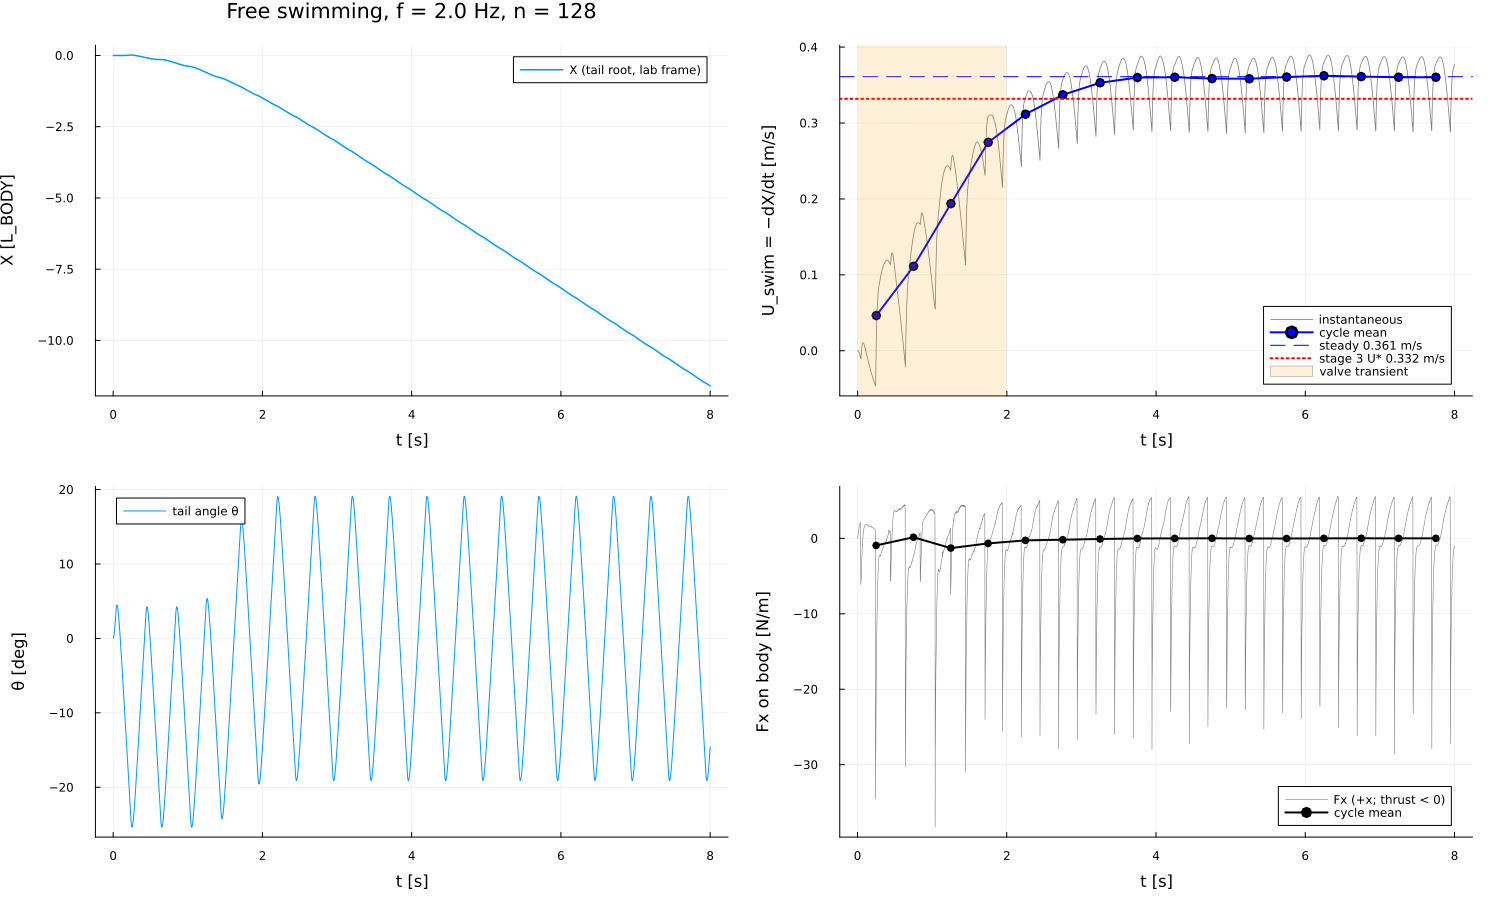

Source data for this figure (header and first rows):
t, X, u, Fx, θ, s, V_p, U_swim, X_L, tip, Fpx, Fvx, Fy, a, V_ref, Q, rejected, step
0.002051, 0.0, 0.0, 0.0128, 0.0003049, 1.0, 6.098107793466703e-9, -0.0, 0.0, 2.744148507060016e-5, 0.0128, 8.164759492501617e-7, -43.03, 0.0, 8.455133124671501e-10, 5.847426391046725e-6, false, 1
0.005332, 3.1611600634544836e-8, 9.634012196188398e-6, 0.1462, 0.001955, 1.0, 3.9095136090950994e-8, -9.634012196188398e-6, 1.5053143159307065e-7, 0.0001759, 0.1462, -3.564502112567425e-5, -70.01, 0.002936, 5.712025954691179e-9, 1.4041307243729512e-5, false, 2
0.008613, 4.2423047233918047e-7, 0.0001197, 0.4295, 0.004844, 1.0, 9.688870435314896e-8, -0.0001197, 2.02014510637705e-6, 0.000436, 0.4297, -0.0002387, -81.14, 0.03353, 1.4887396123952537e-8, 2.0995363671579028e-5, false, 3
0.01189, 1.8774103045343013e-6, 0.0004429, 0.7369, 0.008786, 1.0, 1.7572682445193344e-7, -0.0004429, 8.940049069210959e-6, 0.0007908, 0.7376, -0.0006939, -73.99, 0.0985, 2.8340409544323372e-8, 2.689719476616737e-5, false, 4
0.01518, 5.150357112871314e-6, 0.0009975, 1.035, 0.01362, 1.0, 2.72425224332627e-7, -0.0009975, 2.4525510061291973e-5, 0.001226, 1.036, -0.001243, -63.44, 0.169, 4.602526533708357e-8, 3.1906013810194175e-5, false, 5
0.01846, 1.0978983315621855e-5, 0.001776, 1.288, 0.01921, 1.0, 3.842814797991197e-7, -0.001776, 5.228087293153265e-5, 0.001729, 1.29, -0.001753, -52.1, 0.2374, 6.788169999060038e-8, 3.6156944528818484e-5, false, 6
0.02174, 1.998848988432817e-5, 0.002746, 1.498, 0.02545, 1.0, 5.090020178315857e-7, -0.002746, 9.518328516346748e-5, 0.002291, 1.501, -0.00249, -41.7, 0.2954, 9.383512220051051e-8, 3.976466243127427e-5, false, 7
0.02502, 3.2698028989433254e-5, 0.003873, 1.643, 0.03223, 1.0, 6.446403305527412e-7, -0.003873, 0.0001557, 0.002901, 1.647, -0.00335, -31.85, 0.3437, 1.237968197608819e-7, 4.282649272803158e-5, false, 8
0.0283, 4.946564755667333e-5, 0.00511, 1.771, 0.03948, 1.0, 7.895444381470868e-7, -0.00511, 0.0002356, 0.003553, 1.774, -0.003723, -26.91, 0.3769, 1.5766418153363734e-7, 4.542503424918524e-5, false, 9
0.03158, 7.060572893858197e-5, 0.006443, 1.919, 0.04712, 1.0, 9.423123246763255e-7, -0.006443, 0.0003362, 0.00424, 1.923, -0.004494, -24.87, 0.4061, 1.9532095973231275e-7, 4.7630387708621247e-5, false, 10
0.03474, 9.536939166891196e-5, 0.007834, 2.039, 0.05479, 1.0, 1.0958097922306938e-6, -0.007834, 0.0004541, 0.004931, 2.044, -0.005303, -23.83, 0.4401, 2.3506160807261685e-7, 4.9438785757426955e-5, false, 11
0.03784, 0.0001242, 0.009284, 2.102, 0.06258, 1.0, 1.2515194502796984e-6, -0.009284, 0.0005912, 0.005632, 2.108, -0.005483, -21.4, 0.4676, 2.772209738407185e-7, 5.0955555946136806e-5, false, 12
0.04082, 0.0001561, 0.01072, -0.3503, 0.06955, -1.0, 1.3910155567069144e-6, -0.01072, 0.0007434, 0.00626, -0.3441, -0.006242, 33.09, 0.4822, 3.205963781690952e-7, 3.9574610999060744e-5, false, 13
0.04411, 0.0001904, 0.01046, -6.126, 0.07477, -1.0, 1.495475932210016e-6, -0.01046, 0.0009068, 0.00673, -6.121, -0.004647, 150.1, -0.08035, 3.714147457470164e-7, 2.4507871454475755e-5, false, 14
0.04739, 0.0002096, 0.005847, -5.8, 0.07772, -1.0, 1.5543409214913712e-6, -0.005847, 0.0009982, 0.006995, -5.801, 0.001618, 149, -1.405, 4.252820364256951e-7, 1.1720896181392628e-5, false, 15
0.05067, 0.0002145, 0.001483, -5.062, 0.07873, -1.0, 1.5745096126350567e-6, -0.001483, 0.001021, 0.007085, -5.069, 0.006872, 130.4, -1.33, 4.820095772511232e-7, 8.687435449488906e-7, false, 16
0.05395, 0.0002068, -0.002327, -3.922, 0.07809, -1.0, 1.5618372273348663e-6, 0.002327, 0.000985, 0.007028, -3.933, 0.01091, 105.3, -1.161, 5.413979461563449e-7, -8.341370320387067e-6, false, 17
0.05723, 0.0001895, -0.005278, -2.907, 0.07606, -1.0, 1.5212929437569695e-6, 0.005278, 0.0009025, 0.006846, -2.92, 0.01355, 85.39, -0.8995, 6.032370803999338e-7, -1.6157892130552478e-5, false, 18
0.0604, 0.0001661, -0.007389, -2.105, 0.07298, -1.0, 1.4596976691613141e-6, 0.007389, 0.0007911, 0.006569, -2.12, 0.01498, 71.94, -0.6667, 6.650308780741882e-7, -2.257754873935041e-5, false, 19
0.06334, 0.0001402, -0.008809, -1.483, 0.06928, -1.0, 1.3855446588598612e-6, 0.008809, 0.0006677, 0.006235, -1.498, 0.01568, 63.86, -0.4828, 7.241371135321278e-7, -2.7697547140432403e-5, false, 20
0.06605, 0.0001138, -0.009732, -0.9615, 0.06524, -1.0, 1.3047204478796606e-6, 0.009732, 0.0005419, 0.005871, -0.9777, 0.01618, 57.58, -0.34, 7.799149788066596e-7, -3.179503365752064e-5, false, 21
0.06873, 8.61595896432951e-5, -0.01032, -0.4738, 0.06074, -1.0, 1.2147158801431778e-6, 0.01032, 0.0004103, 0.005466, -0.4907, 0.01694, 50.79, -0.2205, 8.360567904887364e-7, -3.5330414442948875e-5, false, 22
0.07145, 5.724794958642204e-5, -0.01062, -0.0478, 0.05571, -1.0, 1.1141481164401972e-6, 0.01062, 0.0002726, 0.005014, -0.0652, 0.01741, 45.23, -0.1087, 8.940745495949154e-7, -3.847030842209459e-5, false, 23
0.07414, 2.8608888245532043e-5, -0.01065, 0.306, 0.05035, -1.0, 1.0069526987934174e-6, 0.01065, 0.0001362, 0.004531, 0.2891, 0.01692, 41.21, -0.01096, 9.521830281255737e-7, -4.117940449510523e-5, false, 24
0.07683, 5.07081489201055e-7, -0.01046, 0.6304, 0.04465, -1.0, 8.930645434180056e-7, 0.01046, 2.414673758100262e-6, 0.004019, 0.6144, 0.016, 35.11, 0.07019, 1.010875613626559e-6, -4.354525114759182e-5, false, 25
0.07951, -2.6462283180704985e-5, -0.01007, 0.8666, 0.03868, -1.0, 7.736462218697857e-7, 0.01007, -0.000126, 0.003481, 0.8506, 0.01599, 31.06, 0.1446, 1.069864915641205e-6, -4.5607107527178044e-5, false, 26
0.08222, -5.227225031005471e-5, -0.009534, 1.102, 0.03238, -1.0, 6.476613835486507e-7, 0.009534, -0.0002489, 0.002914, 1.086, 0.01614, 26.73, 0.1988, 1.1298579144269203e-6, -4.74291649189199e-5, false, 27
0.08494, -7.638087786332851e-5, -0.008845, 1.26, 0.02581, -1.0, 5.161547064319795e-7, 0.008845, -0.0003637, 0.002323, 1.245, 0.01522, 24.17, 0.2528, 1.1904648122959382e-6, -4.9030729682363736e-5, false, 28
0.08763, -9.80986339626434e-5, -0.008067, 1.388, 0.01911, -1.0, 3.822585019610332e-7, 0.008067, -0.0004671, 0.00172, 1.373, 0.01464, 22.23, 0.289, 1.2503700216362445e-6, -5.04121820255276e-5, false, 29
0.09031, -0.0001174, -0.007214, 1.503, 0.01227, -1.0, 2.45494499577509e-7, 0.007214, -0.0005592, 0.001105, 1.489, 0.01454, 20.27, 0.3184, 1.3099000913665247e-6, -5.1614688804156925e-5, false, 30
0.09302, -0.0001344, -0.006282, 1.598, 0.005228, -1.0, 1.0456821621799981e-7, 0.006282, -0.00064, 0.0004706, 1.584, 0.01396, 18.14, 0.3447, 1.3696433177109784e-6, -5.267435005318844e-5, false, 31
0.09571, -0.0001487, -0.005295, 1.675, -0.001932, -1.0, -3.8645487272562265e-8, 0.005295, -0.000708, -0.0001739, 1.661, 0.01334, 16.29, 0.3666, 1.4287965769907004e-6, -5.359776716020921e-5, false, 32
0.09842, -0.0001602, -0.004254, 1.72, -0.009249, -1.0, -1.8498310710497123e-7, 0.004254, -0.0007629, -0.0008324, 1.707, 0.01297, 14.5, 0.3841, 1.4876781257763435e-6, -5.440887633815548e-5, false, 33
0.1012, -0.0001689, -0.003171, 1.778, -0.01677, -1.0, -3.3531730559411424e-7, 0.003171, -0.0008043, -0.001509, 1.765, 0.01268, 12.98, 0.3944, 1.546552807515172e-6, -5.5125815702192984e-5, false, 34
0.104, -0.0001746, -0.002034, 1.801, -0.0245, -1.0, -4.899881576236326e-7, 0.002034, -0.0008313, -0.002205, 1.79, 0.01187, 11.79, 0.4078, 1.6054185248172936e-6, -5.576033139672108e-5, false, 35
0.1067, -0.000177, -0.0008843, 1.835, -0.0323, -1.0, -6.459295228293057e-7, 0.0008843, -0.000843, -0.002907, 1.824, 0.0113, 10.84, 0.4132, 1.6629910312858406e-6, -5.6310997165814616e-5, false, 36
0.1095, -0.0001762, 0.0002995, 1.862, -0.04025, -1.0, -8.04980333257122e-7, -0.0002995, -0.000839, -0.003622, 1.851, 0.01114, 9.899, 0.4209, 1.719828489353994e-6, -5.6794881411950674e-5, false, 37
0.1123, -0.000172, 0.001489, 1.852, -0.04819, -1.0, -9.637930888359664e-7, -0.001489, -0.0008193, -0.004337, 1.843, 0.009757, 9.15, 0.4271, 1.7746214406115402e-6, -5.721162383677041e-5, false, 38
0.1151, -0.0001646, 0.002676, 1.871, -0.05621, -1.0, -1.1241035063393953e-6, -0.002676, -0.0007837, -0.005058, 1.861, 0.009516, 8.464, 0.4249, 1.8278690683387093e-6, -5.757505159090088e-5, false, 39
0.1179, -0.0001537, 0.003876, 1.854, -0.06428, -1.0, -1.2856049402732053e-6, -0.003876, -0.0007321, -0.005785, 1.845, 0.009216, 7.727, 0.4291, 1.8793293292802152e-6, -5.7891555121309236e-5, false, 40
0.1207, -0.0001396, 0.005065, 1.858, -0.07239, -1.0, -1.4478643181631539e-6, -0.005065, -0.0006646, -0.006515, 1.85, 0.007608, 7.294, 0.4253, 1.9287268690996515e-6, -5.816664114088492e-5, false, 41
0.1236, -0.0001217, 0.006278, 1.841, -0.08069, -1.0, -1.613779565574487e-6, -0.006278, -0.0005795, -0.007262, 1.833, 0.00762, 6.732, 0.4261, 1.976740168221087e-6, -5.840984153931537e-5, false, 42
0.1264, -0.0001007, 0.007467, 1.831, -0.08893, -1.0, -1.778617120801204e-6, -0.007467, -0.0004794, -0.008004, 1.824, 0.006511, 6.374, 0.4222, 2.021826414069241e-6, -5.861875234483433e-5, false, 43
0.1292, -7.632014096506344e-5, 0.008649, 1.805, -0.09719, -1.0, -1.9438715801208373e-6, -0.008649, -0.0003634, -0.008747, 1.8, 0.005, 6.008, 0.4199, 2.0642912070654242e-6, -5.880008230507575e-5, false, 44
0.132, -4.8686880339704774e-5, 0.009815, 1.789, -0.1055, -1.0, -2.109648263045924e-6, -0.009815, -0.0002318, -0.009493, 1.785, 0.004895, 5.649, 0.414, 2.1040164049890155e-6, -5.895764807154869e-5, false, 45
0.1348, -1.754549474769863e-5, 0.01098, 1.76, -0.1139, -1.0, -2.2770791267865824e-6, -0.01098, -8.354997498904109e-5, -0.01025, 1.757, 0.003637, 5.289, 0.4104, 2.141090735140717e-6, -5.909547304893543e-5, false, 46
0.1376, 1.568565069216309e-5, 0.01209, 1.736, -0.122, -1.0, -2.439689970694405e-6, -0.01209, 7.469357472458614e-5, -0.01098, 1.733, 0.003238, 4.995, 0.4038, 2.1740458515312157e-6, -5.921163032883879e-5, false, 47
0.1403, 5.110743398854917e-5, 0.01316, 1.727, -0.13, -1.0, -2.599196147686168e-6, -0.01316, 0.0002434, -0.0117, 1.724, 0.00281, 4.914, 0.3981, 2.2033366809648334e-6, -5.9310896936058106e-5, false, 48
0.143, 8.94061875568099e-5, 0.01423, 1.694, -0.1379, -1.0, -2.7589820450350593e-6, -0.01423, 0.0004257, -0.01242, 1.692, 0.001436, 4.654, 0.3961, 2.2295555798323955e-6, -5.939767958794548e-5, false, 49
0.1457, 0.0001306, 0.01528, 1.667, -0.146, -1.0, -2.9194480700541733e-6, -0.01528, 0.0006221, -0.01314, 1.665, 0.001303, 4.436, 0.3884, 2.2526320007031088e-6, -5.947373745224773e-5, false, 50
0.1484, 0.0001742, 0.0163, 1.633, -0.1539, -1.0, -3.0785728080610297e-6, -0.0163, 0.0008297, -0.01385, 1.633, 0.0001432, 4.237, 0.3822, 2.2721907594299057e-6, -5.9539598658306325e-5, false, 51
0.151, 0.0002194, 0.01728, 1.633, -0.1617, -1.0, -3.2343087840241957e-6, -0.01728, 0.001045, -0.01455, 1.633, -0.0005504, 4.076, 0.3746, 2.2880298491916117e-6, -5.9596014760773235e-5, false, 52
0.1536, 0.0002665, 0.01824, 1.627, -0.1694, -1.0, -3.3881728607054703e-6, -0.01824, 0.001269, -0.01525, 1.628, -0.001062, 4.039, 0.3745, 2.3003792935996877e-6, -5.9644919974423146e-5, false, 53
0.1561, 0.0003156, 0.0192, 1.612, -0.177, -1.0, -3.540781595806918e-6, -0.0192, 0.001503, -0.01593, 1.614, -0.002221, 3.849, 0.3732, 2.3093043217080746e-6, -5.968754551356465e-5, false, 54
0.1586, 0.0003655, 0.02012, 1.609, -0.1844, -1.0, -3.6889483767021303e-6, -0.02012, 0.00174, -0.0166, 1.611, -0.002429, 3.782, 0.3697, 2.314726720264042e-6, -5.9724006084466636e-5, false, 55
0.161, 0.0004171, 0.02102, 1.599, -0.1918, -1.0, -3.835610824435e-6, -0.02102, 0.001986, -0.01726, 1.602, -0.00338, 3.618, 0.369, 2.316878319453315e-6, -5.9755887605096376e-5, false, 56
0.1635, 0.0004708, 0.02192, 1.587, -0.1991, -1.0, -3.9821009195956836e-6, -0.02192, 0.002242, -0.01792, 1.591, -0.003953, 3.452, 0.3668, 2.3157691612079688e-6, -5.97840418938968e-5, false, 57
0.1659, 0.0005251, 0.02279, 1.612, -0.2062, -1.0, -4.1245899984076225e-6, -0.02279, 0.002501, -0.01856, 1.617, -0.004338, 3.495, 0.3639, 2.311508394508119e-6, -5.980829854148517e-5, false, 58
0.1682, 0.0005807, 0.02366, 1.589, -0.2133, -1.0, -4.265083490668609e-6, -0.02366, 0.002765, -0.01919, 1.595, -0.0053, 3.27, 0.3698, 2.304183324406534e-6, -5.982953886184305e-5, false, 59
0.1706, 0.0006387, 0.02452, 1.577, -0.2203, -1.0, -4.406762716828397e-6, -0.02452, 0.003042, -0.01983, 1.582, -0.005588, 3.153, 0.3645, 2.2936070267621766e-6, -5.9848569899503443e-5, false, 60
... 4,656 more rows
